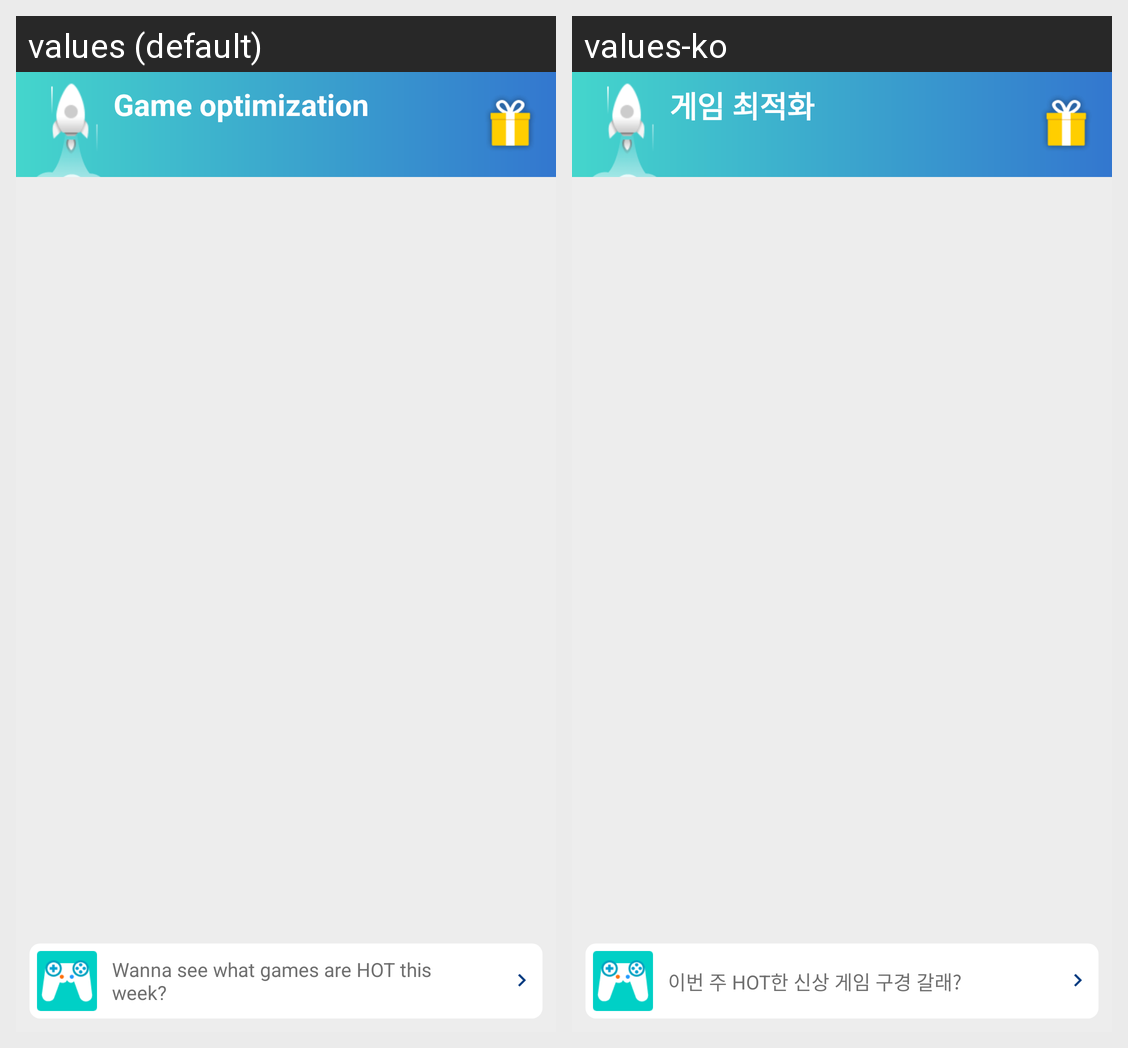

Here is an Android app screen in its default locale and in the app's own translations. Write out the translated-string differences for the strings that appear on this screen.
Android screen res/layout/fragment_gamebox.xml rendered under 2 locales, left to right: values (default), values-ko. Device: Nexus 5 (rendered at 1080×1920; each locale shown at half size, 540×960, under a caption strip naming it); theme AppTheme.
Strings drawn on this screen, with the default value and each locale's value (text and hints the layout hard-codes, and strings that could not be matched under every locale, appear in the picture but are not listed):

game_optimize
  values: Game optimization
  values-ko: 게임 최적화

hot_game_desc
  values: Wanna see what games are HOT this week?
  values-ko: 이번 주 HOT한 신상 게임 구경 갈래?
